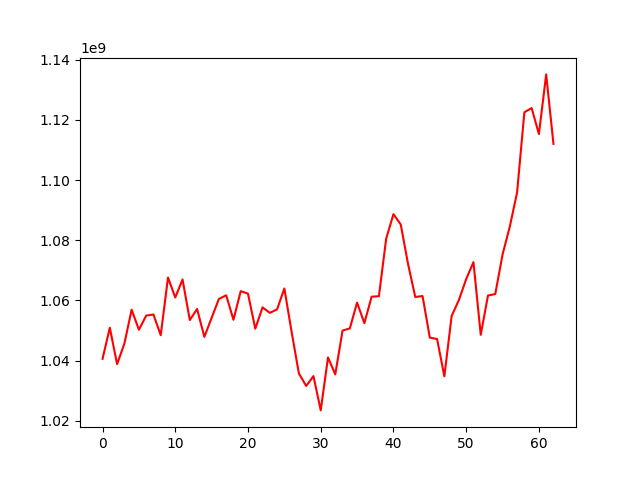

Data behind this chart, as committed beside it:
, 0
0, 1040574747
1, 1050907640
2, 1038808478
3, 1045601330
4, 1056898495
5, 1050229704
6, 1054931561
7, 1055308949
8, 1048426515
9, 1067598399
10, 1060960334
11, 1066949779
12, 1053456134
13, 1057144637
14, 1047866812
15, 1054207296
16, 1060477027
17, 1061696432
18, 1053553824
19, 1063079765
20, 1062226797
21, 1050582109
22, 1057683077
23, 1055842743
24, 1057025581
25, 1063957584
26, 1049448301
27, 1035688702
28, 1031552886
29, 1034829327
30, 1023423694
31, 1041022676
32, 1035394317
33, 1049957905
34, 1050676530
35, 1059260688
36, 1052418781
37, 1061227053
38, 1061382798
39, 1080507934
40, 1088679118
41, 1085236439
42, 1072192027
43, 1061124800
44, 1061448321
45, 1047624672
46, 1047144239
47, 1034758597
48, 1054802446
49, 1060143159
50, 1067080552
51, 1072716147
52, 1048563424
53, 1061618006
54, 1062109087
55, 1075225120
56, 1084537627
57, 1095900178
58, 1122524564
59, 1123944855
... 3 more rows
